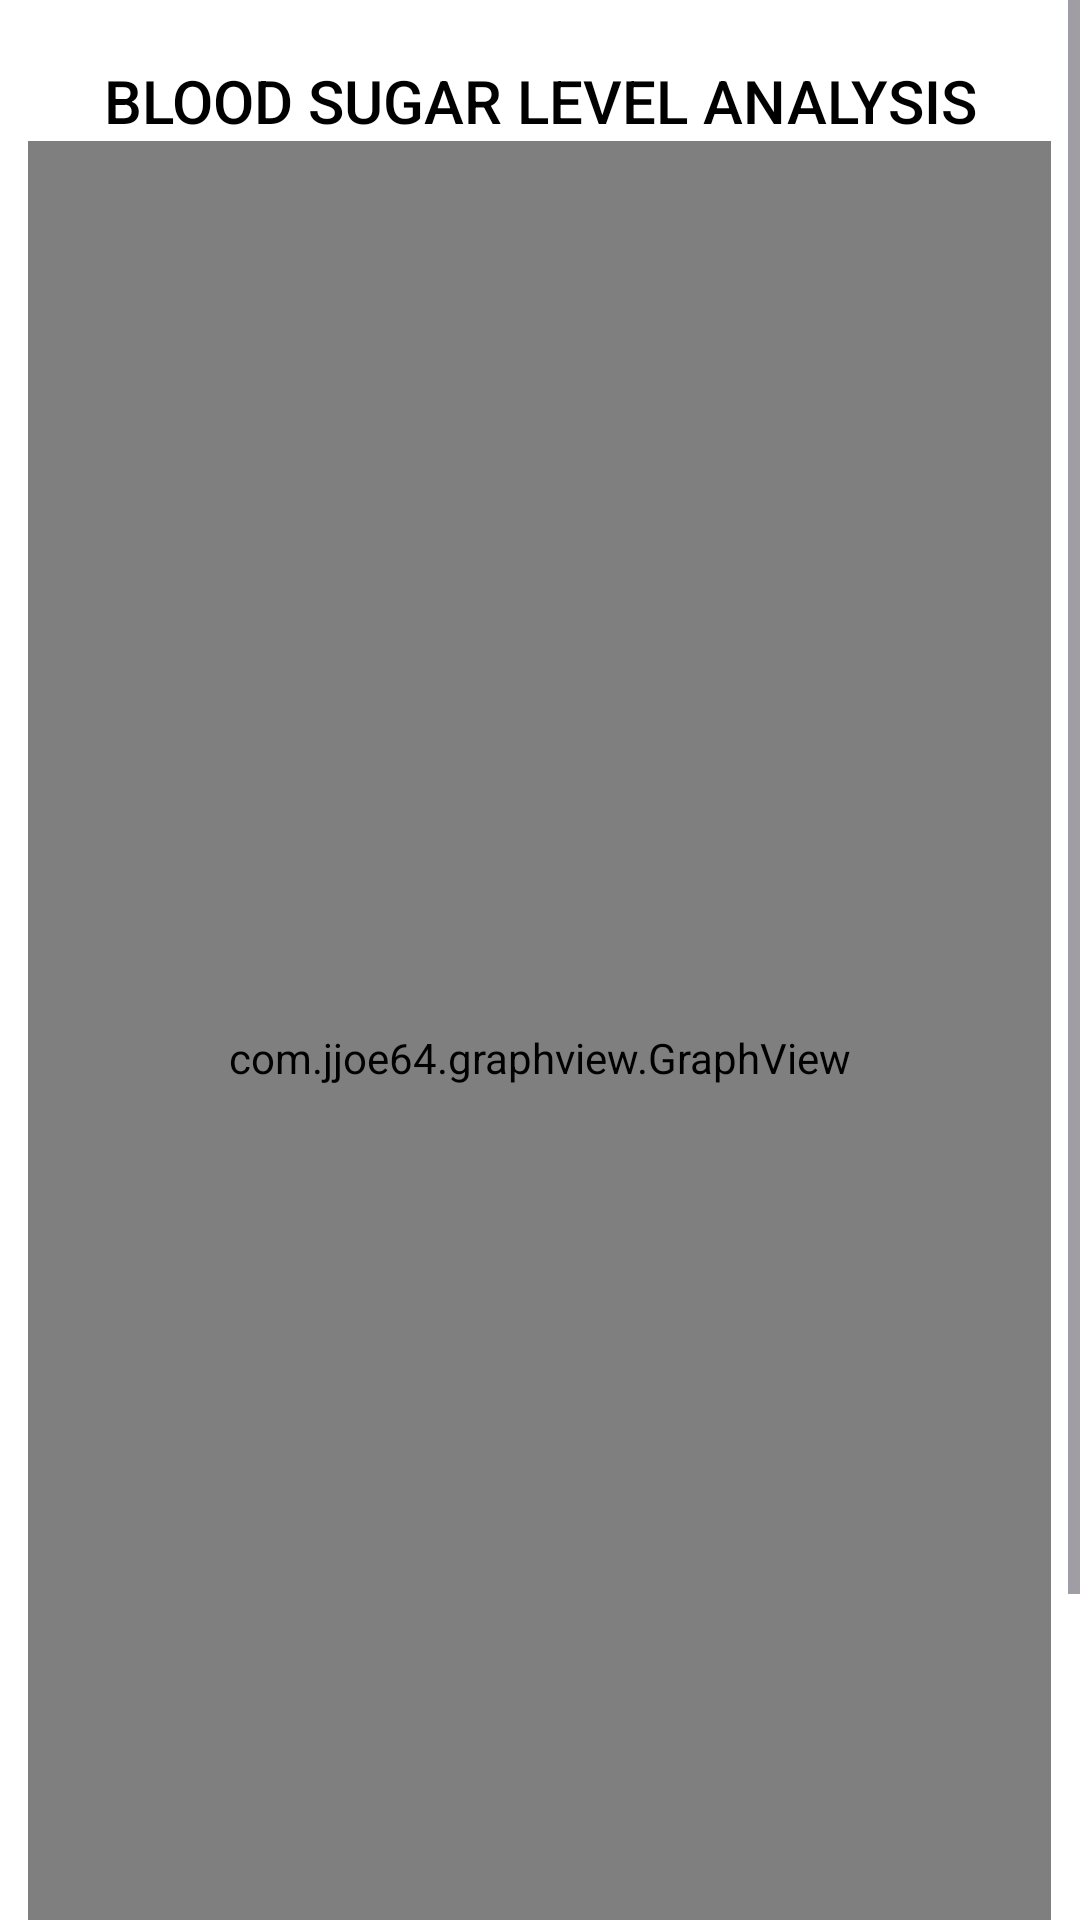

Produce the Android XML layout that renders to this screen, including the resource entries it uses.
<!-- AndroidManifest.xml: application theme Theme.SugarSense -->
<!-- res/layout/activity_graph_generation_page.xml -->
<?xml version="1.0" encoding="utf-8"?>
<androidx.constraintlayout.widget.ConstraintLayout xmlns:android="http://schemas.android.com/apk/res/android"
    xmlns:app="http://schemas.android.com/apk/res-auto"
    xmlns:tools="http://schemas.android.com/tools"
    android:layout_width="match_parent"
    android:layout_height="match_parent"
    android:background="@color/white"
    tools:context=".Graph_Generation_Page">

    <ScrollView
        android:layout_width="match_parent"
        android:layout_height="match_parent"
        app:layout_constraintBottom_toBottomOf="parent"
        app:layout_constraintEnd_toEndOf="parent"
        app:layout_constraintHorizontal_bias="0.5"
        app:layout_constraintStart_toStartOf="parent"
        app:layout_constraintTop_toTopOf="parent"
        app:layout_constraintVertical_bias="0.5">

        <LinearLayout
            android:layout_width="match_parent"
            android:layout_height="match_parent"
            android:orientation="vertical"
            android:gravity="center">

            <TextView
                android:layout_width="match_parent"
                android:layout_height="wrap_content"
                android:text="@string/blood_sugar_level_analysis"
                android:layout_marginTop="20sp"
                android:textAlignment="center"
                android:textSize="20sp"
                android:textColor="@color/black"
                android:fontFamily="sans-serif-medium"/>

        <com.jjoe64.graphview.GraphView
            android:id="@+id/idGraphView"
            android:layout_width="341dp"
            android:layout_height="611dp"
            android:layout_alignParentTop="true"
            android:background="#495057"
            app:layout_constraintBottom_toBottomOf="parent"
            app:layout_constraintEnd_toEndOf="parent"
            app:layout_constraintHorizontal_bias="0.5"
            app:layout_constraintStart_toStartOf="parent"
            app:layout_constraintTop_toTopOf="parent"
            app:layout_constraintVertical_bias="0.5" />

            <LinearLayout
                android:layout_width="match_parent"
                android:layout_height="wrap_content"
                android:orientation="horizontal"
                android:gravity="center">

            <TextView
                android:layout_width="wrap_content"
                android:layout_height="wrap_content"
                android:text="FASTING BLOOD SUGAR"
                android:textSize="15sp"
                android:layout_margin="15dp"
                android:textColor="@color/green"
                android:fontFamily="sans-serif-condensed-medium"/>

                <TextView
                    android:layout_width="wrap_content"
                    android:layout_height="wrap_content"
                    android:text="PP BLOOD SUGAR"
                    android:textSize="15sp"
                    android:layout_margin="15dp"
                    android:textColor="@color/red"
                    android:fontFamily="sans-serif-condensed-medium"/>
            </LinearLayout>

            <TextView
                android:id="@+id/print_txt"
                android:layout_width="match_parent"
                android:layout_height="wrap_content"
                android:justificationMode="inter_word"
                android:textSize="17sp"
                android:layout_margin="20sp"
                android:gravity="start"
                android:textColor="@color/black"
                android:fontFamily="sans-serif"/>

        </LinearLayout>
    </ScrollView>
</androidx.constraintlayout.widget.ConstraintLayout>
<!-- resources referenced by this layout -->
<resources>
  <color name="black">#FF000000</color>
  <color name="green">#344e41</color>
  <color name="red">#e63946</color>
  <color name="white">#FFFFFFFF</color>
  <string name="blood_sugar_level_analysis">BLOOD SUGAR LEVEL ANALYSIS</string>
  <style name="Theme.SugarSense" parent="Theme.Material3.DayNight">
          
          <item name="colorPrimary">@color/purple_500</item>
          <item name="colorPrimaryVariant">@color/white</item>
          <item name="colorOnPrimary">@color/white</item>
          
          <item name="colorSecondary">@color/teal_200</item>
          <item name="colorSecondaryVariant">@color/teal_700</item>
          <item name="colorOnSecondary">#0077b6</item>
          
          <item name="android:statusBarColor">#0077b6</item>
          
      </style>
  <color name="purple_500">#FF6200EE</color>
  <color name="teal_200">#FF03DAC5</color>
  <color name="teal_700">#FF018786</color>
</resources>
